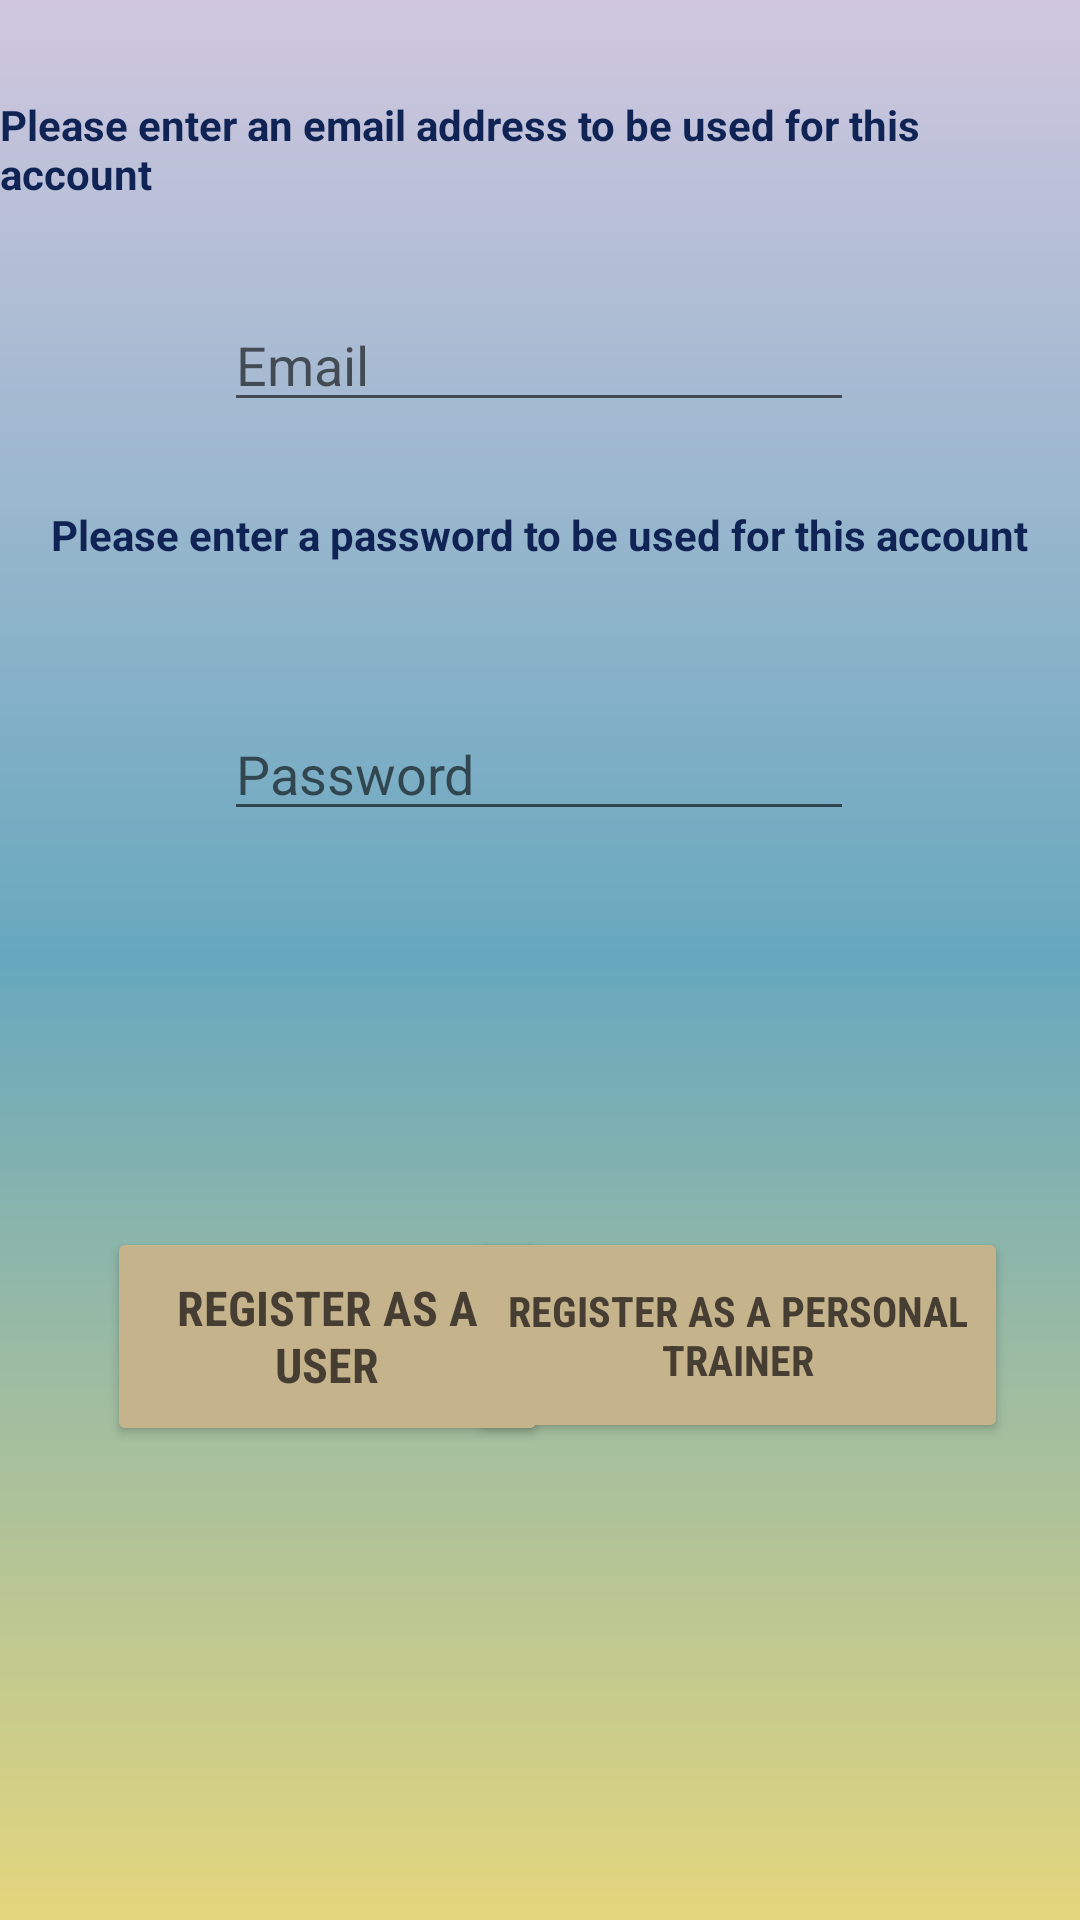

This screen was rendered from an Android layout file. Write that file and the resources it references.
<!-- AndroidManifest.xml: application theme Theme.FinalProjectBCS430 -->
<!-- res/layout/account_create.xml -->
<?xml version="1.0" encoding="utf-8"?>
<androidx.constraintlayout.widget.ConstraintLayout xmlns:android="http://schemas.android.com/apk/res/android"
    xmlns:app="http://schemas.android.com/apk/res-auto"
    xmlns:tools="http://schemas.android.com/tools"
    android:layout_width="match_parent"
    android:layout_height="match_parent"
    android:background="@drawable/background_gradient_start">

    <TextView
        android:id="@+id/textViewEnterEmail"
        style="@style/noteStyle"
        android:layout_width="wrap_content"
        android:layout_height="wrap_content"
        android:layout_marginTop="32dp"
        android:text="@string/enter_user"
        android:textColor="@color/dark_indigo"
        app:layout_constraintEnd_toEndOf="parent"
        app:layout_constraintHorizontal_bias="0.498"
        app:layout_constraintStart_toStartOf="parent"
        app:layout_constraintTop_toTopOf="parent" />

    <EditText
        android:id="@+id/editTextEnterEmail"
        android:layout_width="wrap_content"
        android:layout_height="wrap_content"
        android:layout_marginTop="32dp"
        android:ems="10"
        android:hint="@string/user_login"
        android:inputType="textPersonName"
        app:layout_constraintEnd_toEndOf="parent"
        app:layout_constraintHorizontal_bias="0.497"
        app:layout_constraintStart_toStartOf="parent"
        app:layout_constraintTop_toBottomOf="@+id/textViewEnterEmail" />

    <TextView
        android:id="@+id/textViewEnterPass"
        style="@style/noteStyle"
        android:layout_width="wrap_content"
        android:layout_height="wrap_content"
        android:layout_marginTop="28dp"
        android:text="@string/enter_pass"
        android:textColor="@color/dark_indigo"
        app:layout_constraintEnd_toEndOf="parent"
        app:layout_constraintHorizontal_bias="0.498"
        app:layout_constraintStart_toStartOf="parent"
        app:layout_constraintTop_toBottomOf="@+id/editTextEnterEmail" />

    <EditText
        android:id="@+id/editTextEnterPass"
        android:layout_width="wrap_content"
        android:layout_height="wrap_content"
        android:layout_marginTop="48dp"
        android:ems="10"
        android:hint="@string/pass_login"
        android:inputType="textPersonName"
        app:layout_constraintEnd_toEndOf="parent"
        app:layout_constraintHorizontal_bias="0.497"
        app:layout_constraintStart_toStartOf="parent"
        app:layout_constraintTop_toBottomOf="@+id/textViewEnterPass" />

    <Button
        android:id="@+id/buttonCreateFinishUser"
        style="@style/buttonStyle"
        android:layout_width="147dp"
        android:layout_height="73dp"
        android:layout_marginStart="40dp"
        android:layout_marginTop="132dp"
        android:text="@string/finish_user"
        android:textSize="16sp"
        app:layout_constraintEnd_toStartOf="@+id/buttonCreateAccountPT"
        app:layout_constraintHorizontal_bias="0.15"
        app:layout_constraintStart_toStartOf="parent"
        app:layout_constraintTop_toBottomOf="@+id/editTextEnterPass" />

    <Button
        android:id="@+id/buttonCreateAccountPT"
        style="@style/buttonStyle"
        android:layout_width="180dp"
        android:layout_height="72dp"
        android:layout_marginTop="132dp"
        android:layout_marginEnd="24dp"
        android:text="@string/finish_pt"
        android:textSize="14sp"
        app:layout_constraintEnd_toEndOf="parent"
        app:layout_constraintTop_toBottomOf="@+id/editTextEnterPass" />

</androidx.constraintlayout.widget.ConstraintLayout>
<!-- resources referenced by this layout -->
<resources>
  <color name="dark_indigo">#0F2355</color>
  <!-- drawable background_gradient_start (drawable) -->
  <?xml version="1.0" encoding="utf-8"?>
  <shape xmlns:android="http://schemas.android.com/apk/res/android"
      android:shape="rectangle">
      <gradient
          android:type="linear"
          android:angle="-135"
          android:startColor="@color/gradient_start_color"
          android:centerColor="@color/gradient_middle_color"
          android:endColor="@color/gradient_end_color"
  
  
          />
  
  </shape>
  <string name="enter_pass">Please enter a password to be used for this account</string>
  <string name="enter_user">Please enter an email address to be used for this account</string>
  <string name="finish_pt">Register as a Personal Trainer</string>
  <string name="finish_user">Register as a User</string>
  <string name="pass_login">Password</string>
  <string name="user_login">Email</string>
  <style name="buttonStyle">
          <item name="android:textColor">#463e32</item>
          <item name="android:fontFamily">sans-serif-condensed</item>
          <item name="android:textSize">20sp</item>
          <item name="android:textStyle">bold</item>
          <item name="android:backgroundTint">#c5b38c</item>
      </style>
  <style name="noteStyle">
          <item name="android:textColor">#706650</item>
          <item name="android:fontFamily">sans-serif</item>
          <item name="android:textSize">14sp</item>
          <item name="android:textStyle">bold</item>
      </style>
  <style name="Theme.FinalProjectBCS430" parent="Theme.MaterialComponents.DayNight.DarkActionBar">
          
          <item name="colorPrimary">#f0d5ab</item>
          <item name="colorPrimaryVariant">@color/gradient_start_color</item>
          <item name="colorOnPrimary">#463e32</item>
          <item name="colorPrimaryDark">@color/transparent_color</item>
  
  
          
          <item name="colorSecondary">@color/teal_200</item>
          <item name="colorSecondaryVariant">@color/teal_700</item>
          <item name="colorOnSecondary">@color/black</item>
          
          <item name="android:statusBarColor" tools:targetApi="l">?attr/colorPrimaryVariant</item>
          
      </style>
  <color name="gradient_start_color">#D0C7DF</color>
  <color name="gradient_middle_color">#67A8BE</color>
  <color name="gradient_end_color">#E4D67D</color>
  <color name="transparent_color">#00FFFFFF</color>
  <color name="teal_200">#FF03DAC5</color>
  <color name="teal_700">#FF018786</color>
  <color name="black">#FF000000</color>
</resources>
